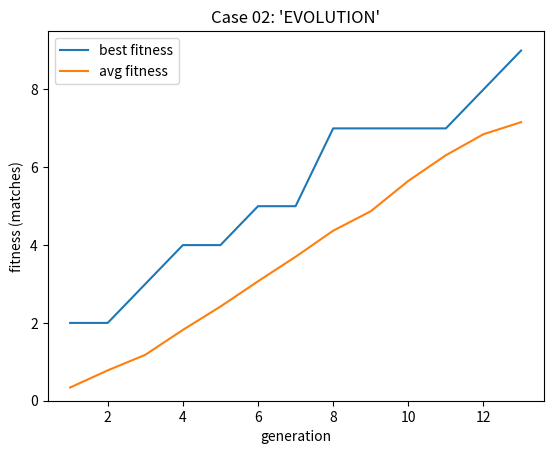
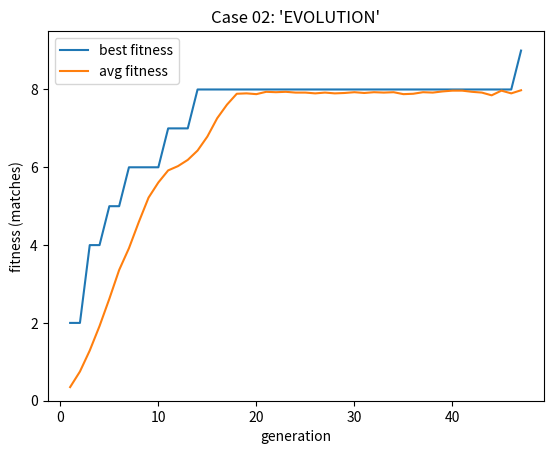
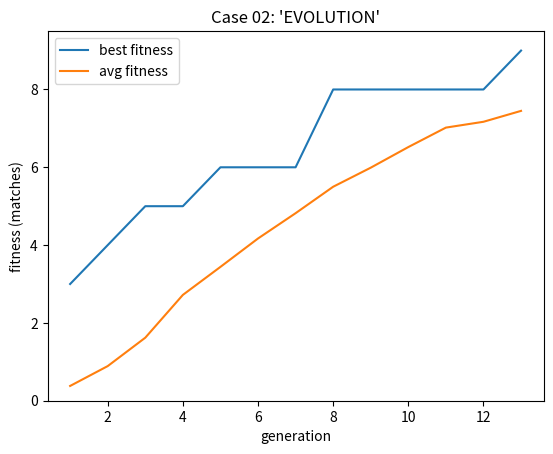

Write Python code to recreate these figures, in order.
"""
Genetic Algorithms — Target String Problem (Python)

Implements the exact functions from the handout:
- initialize_population(pop_size, length, charset)
- fitness(individual, target)
- select(population, fitnesses)           # tournament selection (k=3)
- crossover(parent1, parent2)
- mutate(individual, mutation_rate, charset)
- run_ga(target, pop_size, generations, mutation_rate)

Adds:
- clean per-generation logging (best/avg fitness, diversity, eval count, etc.)
- matplotlib visualization (convergence curves)
- helpers to run the 5 test cases + experiments
"""

from __future__ import annotations

import random
import string
import time
from dataclasses import dataclass
from typing import List, Sequence, Tuple, Optional, Dict


import matplotlib.pyplot as plt


# ----------------------------
# 1) initialize_population
# ----------------------------
def initialize_population(pop_size, length, charset, rng):
    population = []

    for _ in range(pop_size):
        chars = []
        for _ in range(length):
            chars.append(rng.choice(charset))
        population.append(''.join(chars))

    return population

def fitness(individual, target):
    score = 0

    for a, b in zip(individual, target):
        if a == b:
            score += 1

    return score



def select(population, fitnesses, rng, k=3):
    idxs = rng.sample(range(len(population)), k)

    best_idx = idxs[0]
    best_fit = fitnesses[best_idx]

    for i in idxs:
        if fitnesses[i] > best_fit:
            best_fit = fitnesses[i]
            best_idx = i

    return population[best_idx]

def crossover(parent1, parent2, rng):
    n = len(parent1)
    point = rng.randint(1, n - 1)

    child = ""

    for i in range(n):
        if i < point:
            child += parent1[i]
        else:
            child += parent2[i]

    return child


def mutate(individual, mutation_rate, charset, rng):
    mutated = ""

    for ch in individual:
        if rng.random() < mutation_rate:
            mutated += rng.choice(charset)
        else:
            mutated += ch

    return mutated

# ----------------------------
# GA runner + logging/metrics
# ----------------------------
def _hamming(a: str, b: str) -> int:
    return sum(1 for x, y in zip(a, b) if x != y)


@dataclass
class GenerationStats:
    gen: int
    best_individual: str
    best_fitness: int
    avg_fitness: float
    unique_ratio: float
    avg_hamming_to_best: float
    evaluations_so_far: int
    elapsed_s: float


def _format_log_line(s: GenerationStats, target_len: int) -> str:
    pct = 100.0 * s.best_fitness / target_len
    return (
        f"gen {s.gen:04d} | "
        f"best {s.best_fitness:2d}/{target_len} ({pct:6.2f}%) | "
        f"avg {s.avg_fitness:6.2f} | "
        f"uniq {s.unique_ratio:5.2f} | "
        f"ham(best) {s.avg_hamming_to_best:5.2f} | "
        f"evals {s.evaluations_so_far:6d} | "
        f"{s.elapsed_s:7.2f}s | "
        f"best='{s.best_individual}'"
    )


# ----------------------------
# 6) run_ga
# ----------------------------


def run_ga(target, pop_size, generations, mutation_rate, charset,
           seed=None, tournament_k=3, elitism=1, log_every=1):

    rng = random.Random(seed)
    start = time.time()

    population = initialize_population(pop_size, len(target), charset, rng)

    best_overall = ""
    best_overall_fit = -1

    stats = []
    evals = 0

    for gen in range(1, generations + 1):

        # ---- evaluate fitness for all individuals ----
        fitnesses = []
        for ind in population:
            fitnesses.append(fitness(ind, target))
        evals += pop_size

        # ---- find best in this generation + average fitness ----
        best_ind = population[0]
        best_fit = fitnesses[0]
        total_fit = 0

        for i in range(pop_size):
            total_fit += fitnesses[i]
            if fitnesses[i] > best_fit:
                best_fit = fitnesses[i]
                best_ind = population[i]

        avg_fit = total_fit / pop_size

        # ---- track overall best ----
        if best_fit > best_overall_fit:
            best_overall_fit = best_fit
            best_overall = best_ind

        # ---- some simple extra stats ----
        unique_ratio = len(set(population)) / pop_size
        elapsed = time.time() - start

        stats.append({
            "gen": gen,
            "best": best_ind,
            "best_fit": best_fit,
            "avg_fit": avg_fit,
            "unique_ratio": unique_ratio,
            "evals": evals,
            "elapsed": elapsed
        })

        # ---- log progress ----
        if log_every > 0 and (gen % log_every == 0 or best_fit == len(target)):
            print(f"gen {gen:3d} | best {best_fit}/{len(target)} | avg {avg_fit:.2f} "
                  f"| uniq {unique_ratio:.2f} | evals {evals} | best='{best_ind}'")

        # ---- stop early if solved ----
        if best_fit == len(target):
            break

        # ---- elitism: keep best N ----
        ranked = []
        for i in range(pop_size):
            ranked.append((fitnesses[i], population[i]))
        ranked.sort(reverse=True)  # sorts by fitness first (tuple)

        next_population = []
        for i in range(elitism):
            next_population.append(ranked[i][1])

        # ---- breed the rest ----
        while len(next_population) < pop_size:
            p1 = select(population, fitnesses, rng, k=tournament_k)
            p2 = select(population, fitnesses, rng, k=tournament_k)

            child = crossover(p1, p2, rng)
            child = mutate(child, mutation_rate, charset, rng)

            next_population.append(child)

        population = next_population

    return best_overall, stats


# ----------------------------
# Plotting helpers
# ----------------------------

def plot_convergence(stats, target, title=""):
    xs   = [s["gen"] for s in stats]
    best = [s["best_fit"] for s in stats]
    avg  = [s["avg_fit"] for s in stats]

    plt.figure()
    plt.plot(xs, best, label="best fitness")
    plt.plot(xs, avg,  label="avg fitness")
    plt.ylim(0, len(target) + 0.5)
    plt.xlabel("generation")
    plt.ylabel("fitness (matches)")
    plt.title(title or f"GA convergence to '{target}'")
    plt.legend()
    plt.show()


import matplotlib.pyplot as plt

def plot_compare(stats_a, label_a, stats_b, label_b):
    xa = [s["gen"] for s in stats_a]
    ya = [s["best_fit"] for s in stats_a]

    xb = [s["gen"] for s in stats_b]
    yb = [s["best_fit"] for s in stats_b]

    plt.figure()
    plt.plot(xa, ya, label=label_a)
    plt.plot(xb, yb, label=label_b)
    plt.xlabel("generation")
    plt.ylabel("best fitness")
    plt.title("Best fitness comparison")
    plt.legend()
    plt.show()


# ----------------------------
# Test cases (from the sheet)
# ----------------------------
CHARSET_UPPER = string.ascii_uppercase
CHARSET_UPPER_SPACE = string.ascii_uppercase + " "

TEST_CASES: Dict[str, Tuple[str, str]] = {
    "01": ("HI", CHARSET_UPPER),
    "02": ("EVOLUTION", CHARSET_UPPER),
    "03": ("NATURE INSPIRED", CHARSET_UPPER_SPACE),
    "04": ("AAAAAAAAAA", CHARSET_UPPER),        # (all same chars in TARGET)
    "05": ("GA IS COOL", CHARSET_UPPER_SPACE),
}


def run_case(
    case_id: str,
    pop_size: int = 100,
    generations: int = 200,
    mutation_rate: float = 0.01,
    seed: Optional[int] = 0,
    log_every: int = 1,
) -> Tuple[str, List[GenerationStats]]:
    target, charset = TEST_CASES[case_id]
    print(f"\n--- Case {case_id}: target='{target}' (len={len(target)}) ---")
    best, stats = run_ga(
        target=target,
        pop_size=pop_size,
        generations=generations,
        mutation_rate=mutation_rate,
        charset=charset,
        seed=seed,
        elitism=1,
        tournament_k=3,
        log_every=log_every,
    )
    print(f"Best found: '{best}' (fitness {fitness(best, target)}/{len(target)})")
    plot_convergence(stats, target, title=f"Case {case_id}: '{target}'")
    return best, stats


if __name__ == "__main__":
    # Suggested starting parameters from the handout:
    # target="EVOLUTION", pop_size=100, mutation_rate=0.01, generations=200, charset=uppercase (+ space)
    # run_case("05", pop_size=100, generations=200, mutation_rate=0.01, seed=0, log_every=1)

    # Run the other targets:
    # run_case("01", seed=0)
    # run_case("03", seed=0)
    # run_case("04", seed=0)
    # run_case("05", seed=0)

    # Compare convergence for 02 vs 03 (best fitness curves):
    # _, s02 = run_case("02", seed=0, log_every=0)
    # _, s03 = run_case("03", seed=0, log_every=0)
    # plot_compare(s02, "02: EVOLUTION", s03, "03: NATURE INSPIRED")

    # Experiments:
    # 1) mutation_rate = 0 (often stagnates once population loses needed alleles)
    # run_case("02", mutation_rate=0.0, seed=0)

    # 2) mutation_rate = 0.5 (very noisy; selection struggles to keep improvements)
    # run_case("02", mutation_rate=0.5, seed=0)

    # 3) pop_size = 5 (low diversity; more premature convergence)
    # run_case("02", pop_size=5, seed=0)

    # 4) run same string 3 times (different seeds)
    for sd in [1, 2, 3]:
        run_case("02", seed=sd, log_every=0)
